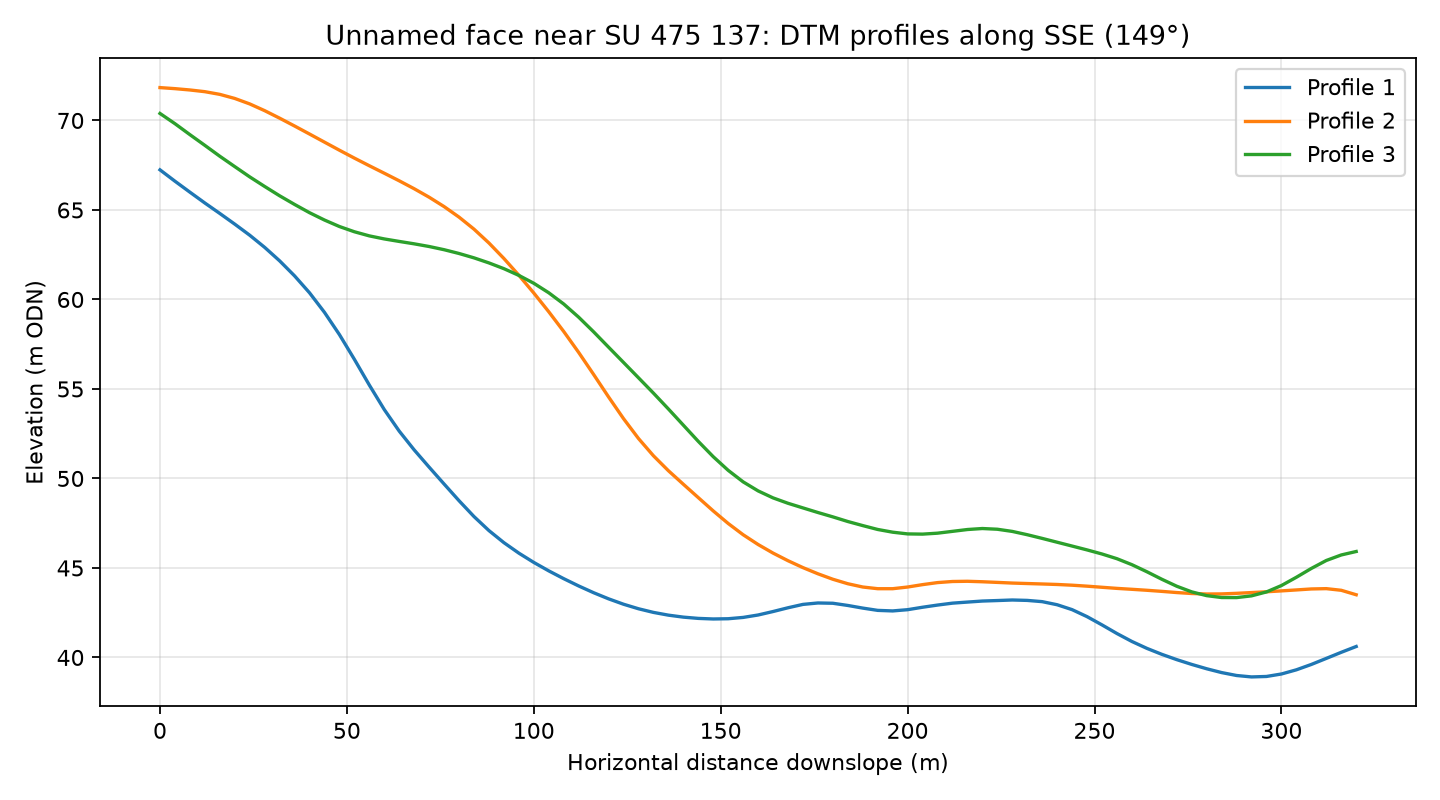

The data file committed next to this chart (first rows):
profile, distance_m, elevation_m
1, 0.0, 67.24
1, 4.0, 66.61
1, 8.0, 65.99
1, 12.0, 65.39
1, 16.0, 64.81
1, 20.0, 64.21
1, 24.0, 63.59
1, 28.0, 62.91
1, 32.0, 62.16
1, 36.0, 61.32
1, 40.0, 60.37
1, 44.0, 59.28
1, 48.0, 58.04
1, 52.0, 56.66
1, 56.0, 55.22
1, 60.0, 53.85
1, 64.0, 52.64
1, 68.0, 51.6
1, 72.0, 50.63
1, 76.0, 49.69
1, 80.0, 48.76
1, 84.0, 47.87
1, 88.0, 47.09
1, 92.0, 46.41
1, 96.0, 45.83
1, 100.0, 45.31
1, 104.0, 44.84
1, 108.0, 44.4
1, 112.0, 43.99
1, 116.0, 43.62
1, 120.0, 43.28
1, 124.0, 42.97
1, 128.0, 42.72
1, 132.0, 42.52
1, 136.0, 42.36
1, 140.0, 42.25
1, 144.0, 42.18
1, 148.0, 42.15
1, 152.0, 42.16
1, 156.0, 42.24
1, 160.0, 42.37
1, 164.0, 42.57
1, 168.0, 42.78
1, 172.0, 42.96
1, 176.0, 43.04
1, 180.0, 43.03
1, 184.0, 42.91
1, 188.0, 42.76
1, 192.0, 42.63
1, 196.0, 42.6
1, 200.0, 42.67
1, 204.0, 42.81
1, 208.0, 42.93
1, 212.0, 43.03
1, 216.0, 43.09
1, 220.0, 43.15
1, 224.0, 43.18
1, 228.0, 43.21
1, 232.0, 43.19
1, 236.0, 43.12
... 183 more rows
